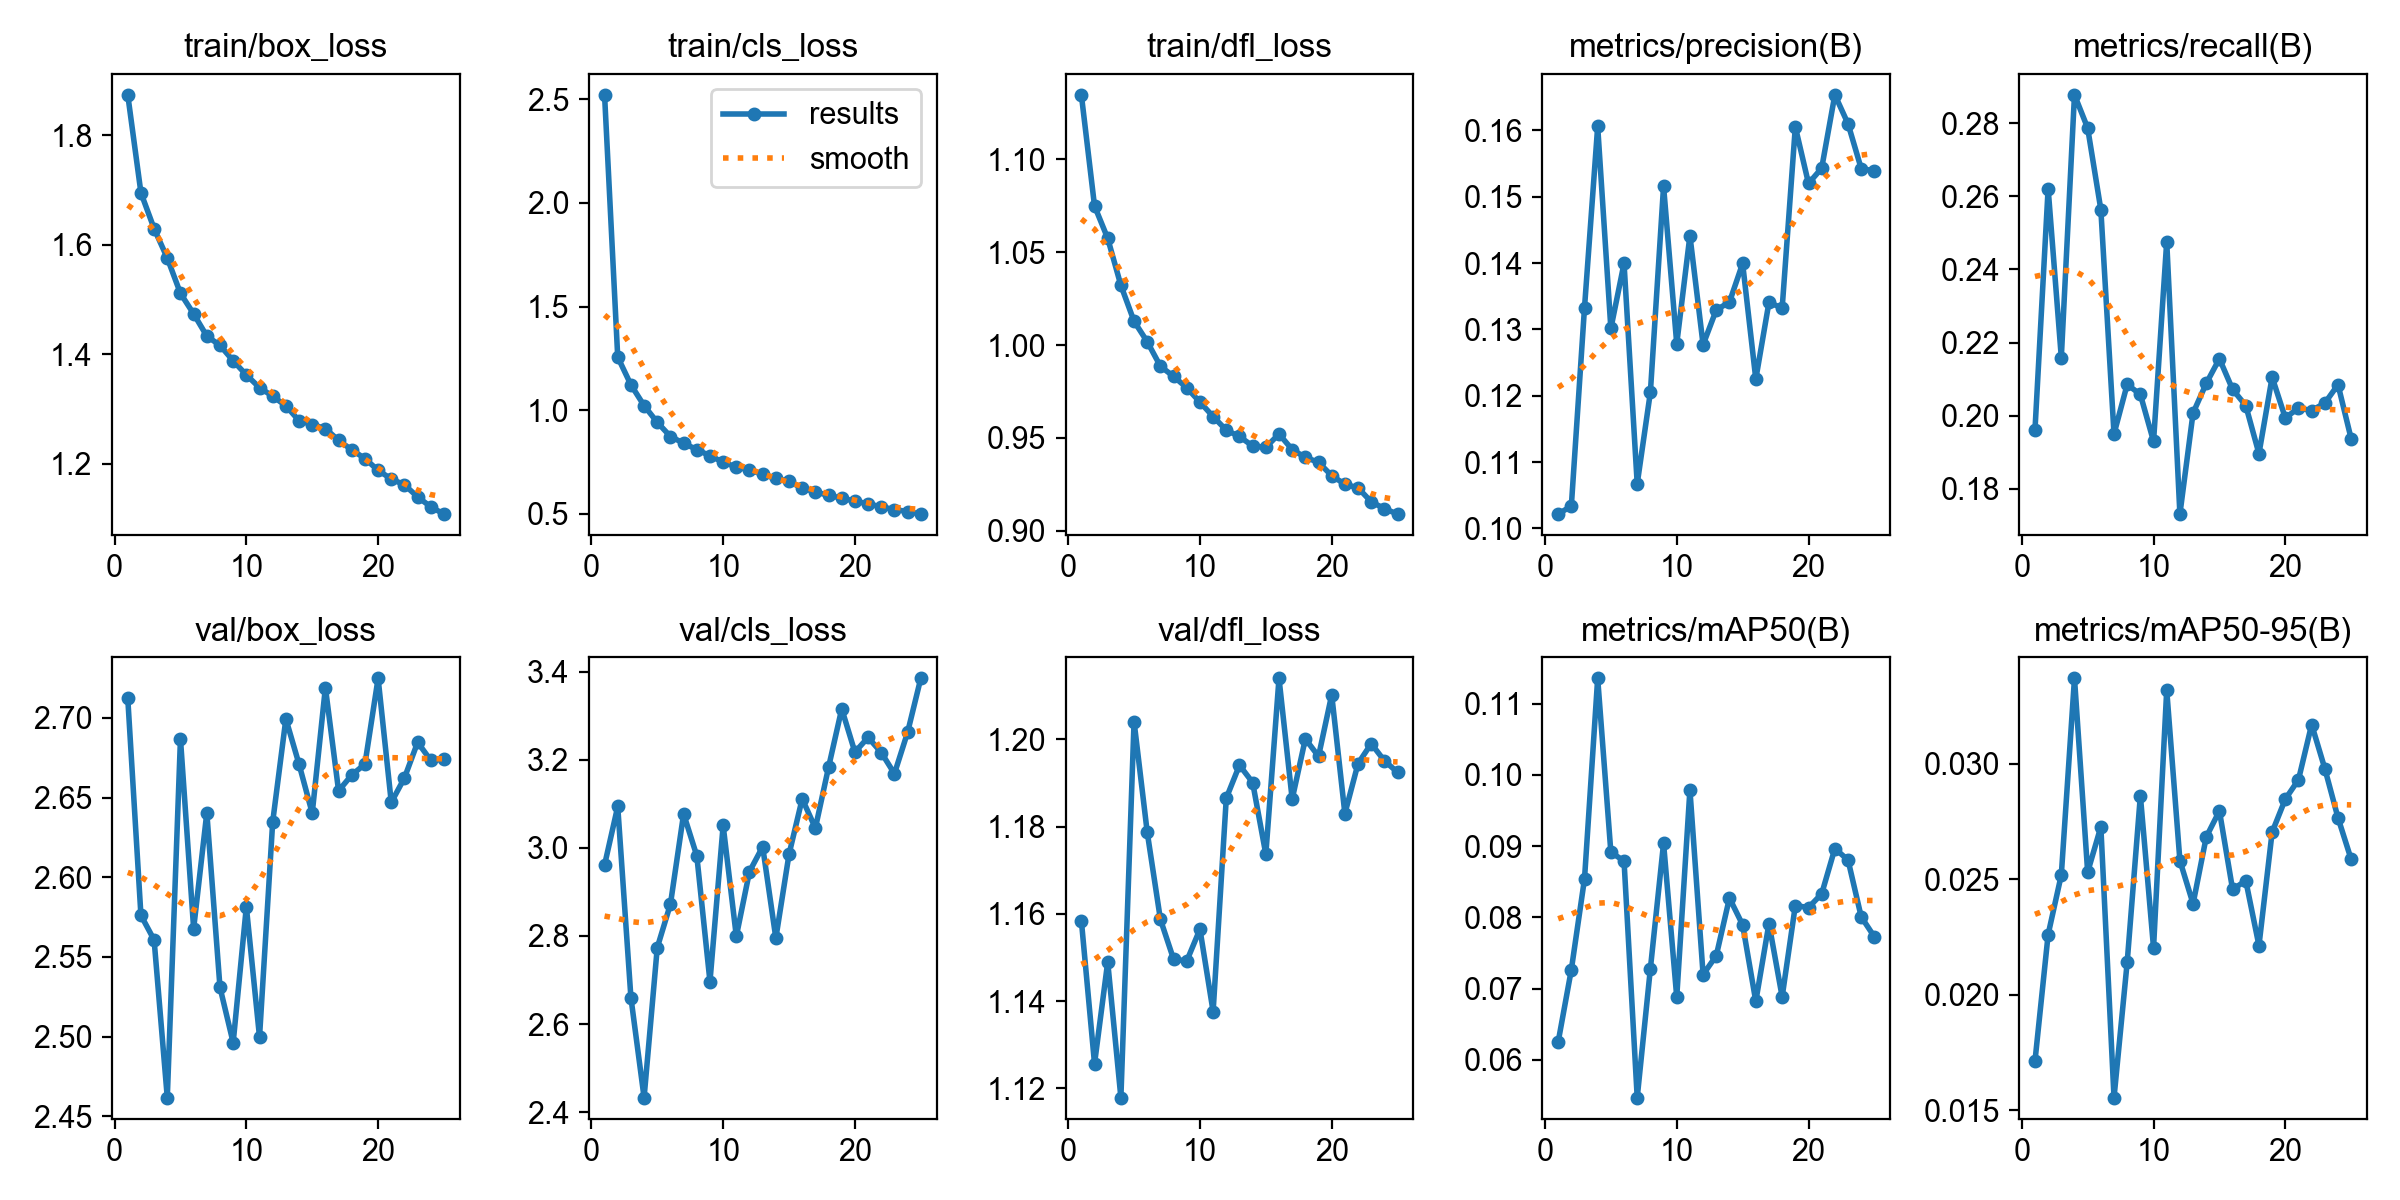

The file beside this chart, header and first rows:
epoch, time, train/box_loss, train/cls_loss, train/dfl_loss, metrics/precision(B), metrics/recall(B), metrics/mAP50(B), metrics/mAP50-95(B), val/box_loss, val/cls_loss, val/dfl_loss, lr/pg0, lr/pg1, lr/pg2
1, 558.3, 1.874, 2.522, 1.135, 0.1022, 0.196, 0.06249, 0.01711, 2.712, 2.961, 1.158, 0.0005552, 0.0005552, 0.0005552
2, 1082, 1.695, 1.257, 1.075, 0.1034, 0.2621, 0.07264, 0.0226, 2.576, 3.094, 1.126, 0.001067, 0.001067, 0.001067
3, 1600, 1.629, 1.123, 1.057, 0.1333, 0.2159, 0.0854, 0.02518, 2.561, 2.66, 1.149, 0.001535, 0.001535, 0.001535
4, 2112, 1.576, 1.022, 1.032, 0.1606, 0.2878, 0.1136, 0.03369, 2.462, 2.433, 1.118, 0.001469, 0.001469, 0.001469
5, 2625, 1.511, 0.942, 1.013, 0.1301, 0.2787, 0.08915, 0.0253, 2.687, 2.773, 1.204, 0.001403, 0.001403, 0.001403
6, 3136, 1.474, 0.8734, 1.002, 0.14, 0.2564, 0.08791, 0.02726, 2.568, 2.872, 1.179, 0.001337, 0.001337, 0.001337
7, 3647, 1.433, 0.8412, 0.9886, 0.1067, 0.195, 0.05468, 0.01554, 2.64, 3.077, 1.159, 0.001271, 0.001271, 0.001271
8, 4157, 1.416, 0.8103, 0.9831, 0.1206, 0.2086, 0.0728, 0.0214, 2.531, 2.982, 1.15, 0.001205, 0.001205, 0.001205
9, 4668, 1.388, 0.7803, 0.977, 0.1516, 0.2058, 0.0904, 0.02861, 2.496, 2.696, 1.149, 0.001139, 0.001139, 0.001139
10, 5175, 1.362, 0.7496, 0.9693, 0.1278, 0.193, 0.0688, 0.02202, 2.581, 3.051, 1.156, 0.001073, 0.001073, 0.001073
11, 5683, 1.339, 0.7262, 0.9615, 0.1441, 0.2476, 0.0979, 0.03318, 2.5, 2.799, 1.138, 0.001007, 0.001007, 0.001007
12, 6192, 1.324, 0.7121, 0.9542, 0.1277, 0.1731, 0.07196, 0.0258, 2.635, 2.946, 1.187, 0.0009409, 0.0009409, 0.0009409
13, 6702, 1.306, 0.6907, 0.9508, 0.133, 0.2007, 0.07461, 0.02393, 2.699, 3.002, 1.194, 0.0008748, 0.0008748, 0.0008748
14, 7211, 1.279, 0.671, 0.9456, 0.1341, 0.2088, 0.08271, 0.02682, 2.671, 2.795, 1.19, 0.0008088, 0.0008088, 0.0008088
15, 8438, 1.272, 0.6567, 0.945, 0.1399, 0.2156, 0.07895, 0.02795, 2.64, 2.985, 1.174, 0.0007428, 0.0007428, 0.0007428
16, 11034, 1.264, 0.6245, 0.9521, 0.1225, 0.2072, 0.0682, 0.02455, 2.719, 3.111, 1.214, 0.0006768, 0.0006768, 0.0006768
17, 11545, 1.243, 0.6057, 0.9438, 0.1341, 0.2028, 0.07913, 0.02493, 2.654, 3.045, 1.186, 0.0006108, 0.0006108, 0.0006108
18, 12066, 1.226, 0.5897, 0.9395, 0.1332, 0.1896, 0.06883, 0.02212, 2.664, 3.183, 1.2, 0.0005448, 0.0005448, 0.0005448
19, 12619, 1.21, 0.5759, 0.9369, 0.1605, 0.2105, 0.08166, 0.02703, 2.671, 3.315, 1.196, 0.0004788, 0.0004788, 0.0004788
20, 13161, 1.188, 0.5612, 0.9297, 0.152, 0.1994, 0.08137, 0.02846, 2.725, 3.217, 1.21, 0.0004127, 0.0004127, 0.0004127
21, 13704, 1.172, 0.5488, 0.9251, 0.1543, 0.2021, 0.0833, 0.0293, 2.647, 3.25, 1.183, 0.0003467, 0.0003467, 0.0003467
22, 14236, 1.162, 0.5339, 0.9231, 0.1654, 0.2014, 0.08966, 0.03169, 2.662, 3.216, 1.194, 0.0002807, 0.0002807, 0.0002807
23, 14778, 1.14, 0.5211, 0.9156, 0.161, 0.2034, 0.08805, 0.02978, 2.685, 3.168, 1.199, 0.0002147, 0.0002147, 0.0002147
24, 15322, 1.121, 0.5114, 0.9119, 0.1542, 0.2085, 0.08007, 0.02765, 2.673, 3.262, 1.195, 0.0001487, 0.0001487, 0.0001487
25, 15870, 1.108, 0.499, 0.909, 0.1539, 0.1937, 0.07726, 0.02585, 2.674, 3.385, 1.192, 8.26832e-05, 8.26832e-05, 8.26832e-05
